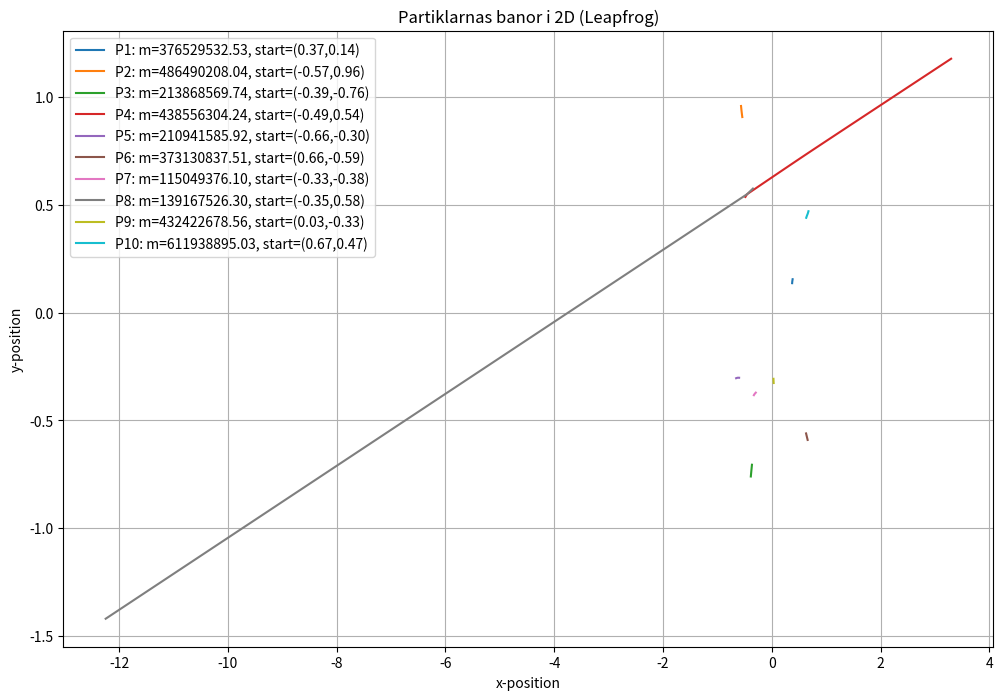

Python code for this plot:
# Starta programmet

import numpy as np
import matplotlib.pyplot as plt

#------------------------------
# Konstanter och simuleringens parametrar
#------------------------------

G = 6.67e-11              # Gravitationskonstant
h = 0.01               # Tidssteg
t_max = 1             # Total simuleringstid
steg = int(t_max / h) # Antal steg

#------------------------------
# Funktion: total gravitationskraft på partikel i
#------------------------------

def total_gravitationskraft(i, Positioner, Massor):
    kraft = np.zeros(2)
    for j in range(len(Massor)):
        if i != j:
            diff = Positioner[j] - Positioner[i]
            dist = np.linalg.norm(diff)
            if dist > 1e-10:
                kraft += G * Massor[i] * Massor[j] * diff / dist**3 #Newtons gravitationslag
    return kraft

#------------------------------
# Initiera partiklar
#------------------------------

N = 10
Massor = np.random.uniform(1, 10, size=N)  * 10e7     # Massor
Positioner = np.random.uniform(-1, 1, size=(N, 2))    # Startpositioner
Hastigheter = np.zeros((N, 2))                        # Börjar stillastående

# Spara startpositioner
Positions_historik = np.zeros((steg + 1, N, 2))
Positions_historik[0] = Positioner

#------------------------------
# LEAPFROG-INTEGRATION
#------------------------------

# 1. Beräkna initial acceleration
acc = np.zeros((N, 2))
for i in range(N):
    acc[i] = total_gravitationskraft(i, Positioner, Massor) / Massor[i]

# 2. Ta första halvsteget i hastighet
Hastigheter += 0.5 * h * acc

#--- Huvudloopen ---
for tid in range(steg):

    # 3. Uppdatera positioner (helt steg)
    Positioner += h * Hastigheter

    # 4. Beräkna acceleration vid ny position
    acc_new = np.zeros((N, 2))
    for i in range(N):
        acc_new[i] = total_gravitationskraft(i, Positioner, Massor) / Massor[i]

    # 5. Avsluta hastighetssteget (halv steg)
    Hastigheter += 0.5 * h * acc_new

    # Spara positioner
    Positions_historik[tid + 1] = Positioner

    # Byt acceleration
    acc = acc_new

#------------------------------
# Plotta partiklarnas banor
#------------------------------

plt.figure(figsize=(12, 8))

for i in range(N):
    start_x = f"{Positions_historik[0, i, 0]:.2f}"
    start_y = f"{Positions_historik[0, i, 1]:.2f}"

    plt.plot(
        Positions_historik[:, i, 0],
        Positions_historik[:, i, 1],
        label=f"P{i+1}: m={Massor[i]:.2f}, start=({start_x},{start_y})"
    )

plt.title("Partiklarnas banor i 2D (Leapfrog)")
plt.xlabel("x-position")
plt.ylabel("y-position")
plt.grid(True)
plt.legend()
plt.show()
